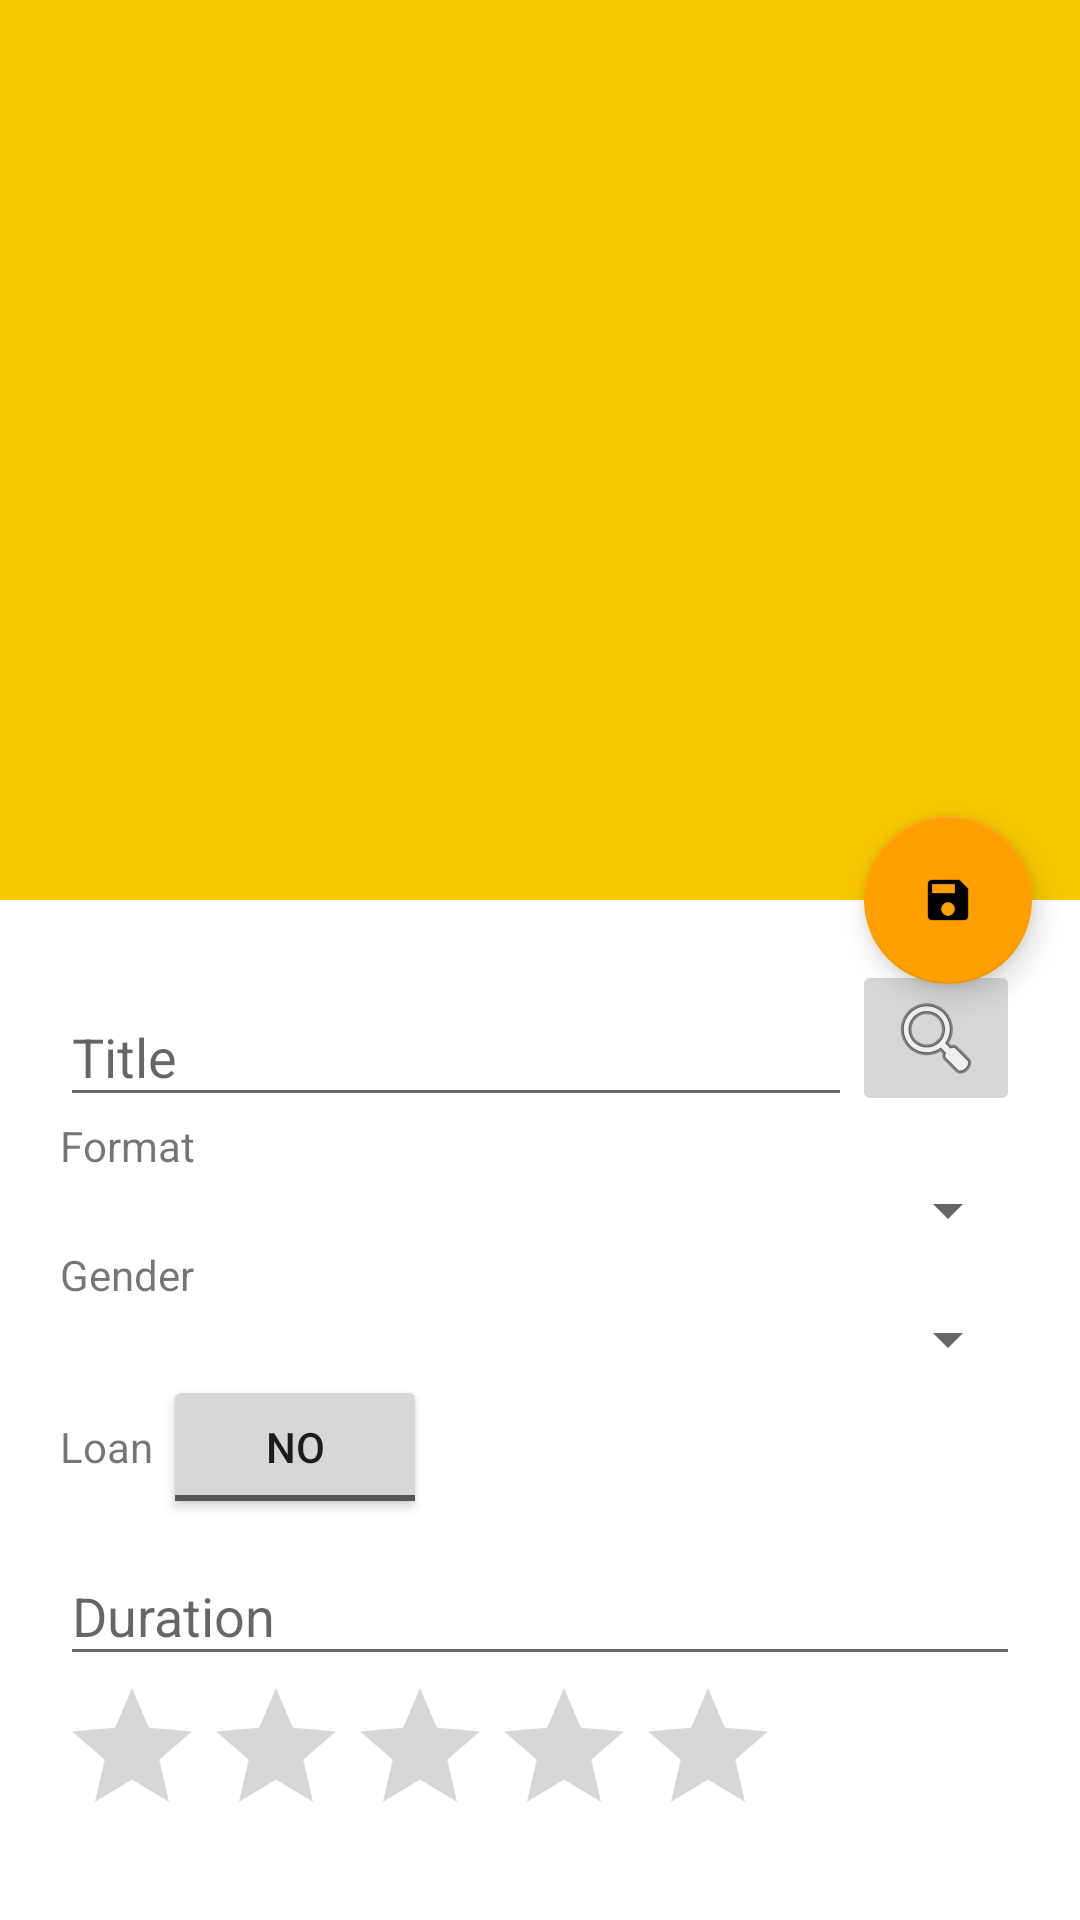

Android layout source for this screen:
<!-- AndroidManifest.xml: application theme AppTheme -->
<!-- res/layout/activity_detail_coordinator.xml -->
<?xml version="1.0" encoding="utf-8"?>
<android.support.design.widget.CoordinatorLayout
    xmlns:android="http://schemas.android.com/apk/res/android"
    xmlns:app="http://schemas.android.com/apk/res-auto"
    android:layout_width="match_parent"
    android:layout_height="match_parent"
    android:background="@android:color/background_light"
    android:fitsSystemWindows="true"
    >

    <android.support.design.widget.AppBarLayout
        android:id="@+id/detail_appbar"
        android:layout_width="match_parent"
        android:layout_height="300dp"
        android:theme="@style/ThemeOverlay.AppCompat.Dark.ActionBar"
        android:fitsSystemWindows="true"
        >

        <android.support.design.widget.CollapsingToolbarLayout
            android:id="@+id/detail_collapsing"
            android:layout_width="match_parent"
            android:layout_height="match_parent"
            app:layout_scrollFlags="scroll|exitUntilCollapsed"
            android:fitsSystemWindows="true"
            app:contentScrim="?attr/colorPrimary"
            app:expandedTitleMarginStart="48dp"
            app:expandedTitleMarginEnd="64dp"
            >

            <ImageView
                android:id="@+id/imgCover"
                android:layout_width="match_parent"
                android:layout_height="match_parent"
                android:scaleType="centerCrop"
                android:fitsSystemWindows="true"
                android:src="@drawable/no_disponible"
                app:layout_collapseMode="parallax"
                />

            <android.support.v7.widget.Toolbar
                android:id="@+id/detail_toolbar"
                android:layout_width="match_parent"
                android:layout_height="@dimen/height_toolbar"
                app:popupTheme="@style/ThemeOverlay.AppCompat.Light"
                app:layout_collapseMode="pin">
                <android.widget.ProgressBar android:id="@+id/progressBar"
                                            android:layout_width="wrap_content"
                                            android:layout_height="wrap_content"
                                            android:indeterminate="true"
                    android:visibility="gone"/>
                </android.support.v7.widget.Toolbar>
        </android.support.design.widget.CollapsingToolbarLayout>
    </android.support.design.widget.AppBarLayout>

    <android.support.v4.widget.NestedScrollView
        android:layout_width="match_parent"
        android:layout_height="match_parent"
        android:id="@+id/nestedScrollView"
        app:layout_behavior="@string/appbar_scrolling_view_behavior"
        >

        <LinearLayout
                    android:layout_width="match_parent"
                    android:layout_height="match_parent"
                    android:orientation="vertical"
                    android:padding="20dp">

                    <LinearLayout
                        android:layout_width="fill_parent"
                        android:layout_height="wrap_content"
                        android:orientation="vertical">





                        <LinearLayout
                            android:layout_width="fill_parent"
                            android:layout_height="wrap_content"
                            android:orientation="horizontal">
                            <android.support.design.widget.TextInputLayout
                                android:id="@+id/title_input"
                                android:layout_width="0dp"
                                android:layout_height="wrap_content"
                                android:layout_weight="0.75">
                                <EditText
                                    android:id="@+id/txtTitle"
                                    android:layout_width="match_parent"
                                    android:layout_height="wrap_content"
                                    android:singleLine="true"
                                    android:hint="@string/_titile"/>
                            </android.support.design.widget.TextInputLayout>


                            <ImageButton
                                android:id="@+id/btnSearchImdb"
                                android:layout_width="wrap_content"
                                android:layout_height="wrap_content"
                                android:src="@android:drawable/ic_menu_search"/>

                        </LinearLayout>

                        <LinearLayout
                            android:layout_width="fill_parent"
                            android:layout_height="wrap_content"
                            android:orientation="horizontal">


                            <LinearLayout
                                android:layout_width="fill_parent"
                                android:layout_height="wrap_content"
                                android:orientation="vertical">

                                <TextView
                                    android:id="@+id/lblFormat"
                                    android:layout_width="wrap_content"
                                    android:layout_height="wrap_content"
                                    android:text="@string/_format"></TextView>

                                <Spinner
                                    android:id="@+id/cmbFormat"
                                    android:layout_width="fill_parent"
                                    android:layout_height="wrap_content"></Spinner>



                                <TextView
                                    android:id="@+id/textView1"
                                    android:layout_width="wrap_content"
                                    android:layout_height="wrap_content"
                                    android:text="@string/_gender"></TextView>

                                <Spinner
                                    android:id="@+id/cmbGender"
                                    android:layout_width="fill_parent"
                                    android:layout_height="wrap_content"></Spinner>



                                <LinearLayout
                                    android:id="@+id/linearLayout1"
                                    android:layout_width="fill_parent"
                                    android:layout_height="wrap_content"
                                    android:orientation="horizontal">

                                    <TextView
                                        android:id="@+id/lblLoan"
                                        android:layout_width="wrap_content"
                                        android:layout_height="wrap_content"
                                        android:text="@string/_loan"></TextView>

                                    <ToggleButton
                                        android:id="@+id/tglLoan"
                                        android:layout_width="wrap_content"
                                        android:layout_height="wrap_content"
                                        android:layout_marginLeft="10px"
                                        android:textOff="@string/_no"
                                        android:textOn="@string/_yes"></ToggleButton>

                                </LinearLayout>


                                <android.support.design.widget.TextInputLayout
                                    android:id="@+id/duration_input"
                                    android:layout_width="match_parent"
                                    android:layout_height="wrap_content">
                                <EditText
                                    android:id="@+id/txtDuration"
                                    android:layout_width="fill_parent"
                                    android:layout_height="wrap_content"
                                    android:hint="@string/_duration"/>
                                </android.support.design.widget.TextInputLayout>


                            </LinearLayout>
                        </LinearLayout>

                        <RatingBar
                            android:id="@+id/rtEvaluation"
                            android:layout_width="wrap_content"
                            android:layout_height="wrap_content"></RatingBar>
                    </LinearLayout>

                    <LinearLayout
                        android:id="@+id/layLarge"
                        android:layout_width="match_parent"
                        android:layout_height="wrap_content"
                        android:orientation="horizontal"
                        android:weightSum="100">

                        <LinearLayout
                            android:id="@+id/laySinopsis"
                            android:layout_width="0dip"
                            android:layout_height="wrap_content"
                            android:layout_weight="100"
                            android:orientation="vertical">


                            <android.support.design.widget.TextInputLayout
                                android:id="@+id/sinopsis_input"
                                android:layout_width="match_parent"
                                android:layout_height="wrap_content">
                            <EditText
                                android:id="@+id/txtSinopsis"
                                android:layout_width="fill_parent"
                                android:layout_height="fill_parent"
                                android:gravity="top"
                                android:scrollbars="vertical"
                                android:hint="@string/_sinopsis"/>
                            </android.support.design.widget.TextInputLayout>


                        </LinearLayout>
                    </LinearLayout>
                </LinearLayout>
    </android.support.v4.widget.NestedScrollView>
   <android.support.design.widget.FloatingActionButton
       android:id="@+id/fabSave"
        android:layout_height="wrap_content"
        android:layout_width="wrap_content"
        android:layout_margin="16dp"
        android:src="@drawable/ic_save"
        app:layout_anchor="@id/detail_appbar"
        app:layout_anchorGravity="bottom|right|end"
        />

</android.support.design.widget.CoordinatorLayout>
<!-- resources referenced by this layout -->
<resources>
  <dimen name="height_toolbar">56dp</dimen>
  <!-- drawable ic_save: png bitmap (drawable-hdpi, 602 bytes) -->
  <string name="_duration">Duration</string>
  <string name="_format">Format</string>
  <string name="_gender">Gender</string>
  <string name="_loan">Loan</string>
  <string name="_no">No</string>
  <string name="_sinopsis">Sinopsis</string>
  <string name="_titile">Title</string>
  <string name="_yes">Yes</string>
  <style name="AppTheme" parent="AppTheme.Base" />
  <style name="AppTheme.Base" parent="Theme.AppCompat.Light.NoActionBar">
          <item name="android:windowBackground">@color/background_app</item>
          <item name="android:colorBackground">@color/background_app</item>
          <item name="colorPrimary">@color/primary</item>
          <item name="colorPrimaryDark">@color/primary_dark</item>
          <item name="colorAccent">@color/primary_dark</item>
  
          <item name="colorControlHighlight">@color/control_highlight</item>
  
          <item name="selectableItemBackground">@drawable/background_list_default</item>
          <item name="android:selectableItemBackground">@drawable/background_list_default</item>
      </style>
  <color name="background_app">#ffffff</color>
  <color name="primary">#F8C801</color>
  <color name="primary_dark">#FFA000</color>
  <color name="control_highlight">#ff49cb94</color>
</resources>
